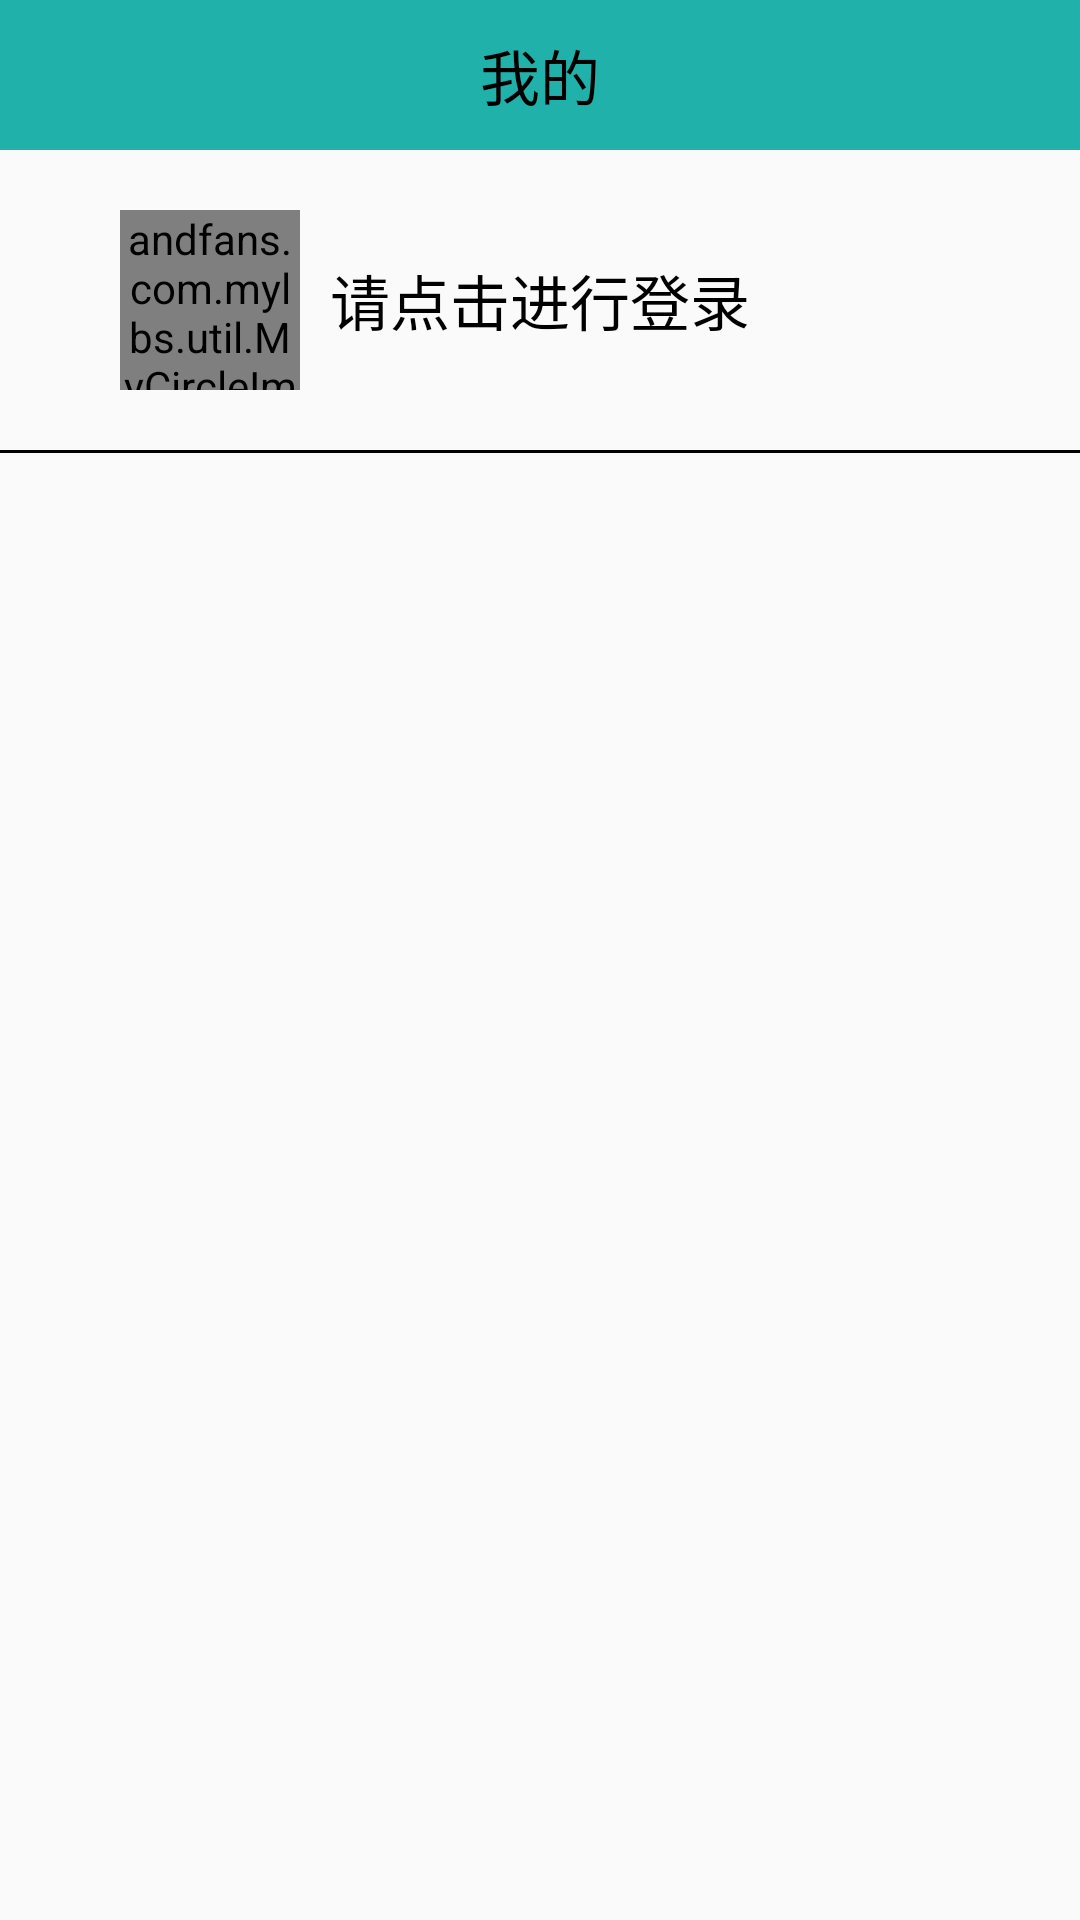

Here is an Android app screen rendered from its layout file. Give the layout XML and the strings, colors and styles it references.
<!-- AndroidManifest.xml: application theme AppTheme -->
<!-- res/layout/fragment03_layout.xml -->
<?xml version="1.0" encoding="utf-8"?>
<LinearLayout xmlns:android="http://schemas.android.com/apk/res/android"
    android:orientation="vertical" android:layout_width="match_parent"
    android:layout_height="match_parent">
    <TextView
        android:layout_width="match_parent"
        android:layout_height="50dp"
        android:textSize="20sp"
        android:text="我的"
        android:gravity="center"
        android:layout_gravity="center"
        android:textColor="@color/black"
        android:background="@color/lightseagreen"
        />
    <RelativeLayout
        android:layout_width="match_parent"
        android:layout_height="100dp"
        >
        <andfans.com.mylbs.util.MyCircleImageView
            android:layout_width="60dp"
            android:layout_height="60dp"
            android:src="@drawable/head_image"
            android:id="@+id/id_me_im_user_pic"
            android:layout_marginRight="10dp"
            android:layout_toLeftOf="@+id/id_me_tv_login"
            android:layout_centerVertical="true"
            />
        <TextView
            android:layout_width="wrap_content"
            android:layout_height="match_parent"
            android:layout_centerInParent="true"
            android:textSize="20sp"
            android:text="请点击进行登录"
            android:id="@+id/id_me_tv_login"
            android:gravity="center"
            android:textColor="@color/black"
            />
    </RelativeLayout>
    <View
        android:layout_width="match_parent"
        android:layout_height="1dp"
        android:background="@color/black"
        />
    <android.support.v7.widget.RecyclerView
        android:layout_width="match_parent"
        android:layout_height="wrap_content"
        android:id="@+id/id_me_rv"
        />

</LinearLayout>
<!-- resources referenced by this layout -->
<resources>
  <color name="black">#000000</color>
  <color name="lightseagreen">#20b2aa</color>
  <style name="AppTheme" parent="Theme.AppCompat.Light.NoActionBar">
          
          <item name="colorPrimary">@color/colorPrimary</item>
          <item name="colorPrimaryDark">@color/colorPrimaryDark</item>
          <item name="colorAccent">@color/colorAccent</item>
      </style>
  <color name="colorPrimary">#3F51B5</color>
  <color name="colorPrimaryDark">#303F9F</color>
  <color name="colorAccent">#FF4081</color>
</resources>
